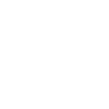
t = 0.00 s
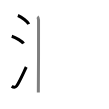
t = 3.50 s
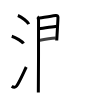
t = 6.75 s
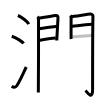
t = 10.25 s
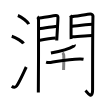
t = 13.50 s
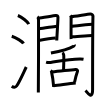
t = 17.00 s

The animated SVG that drew these frames (rendered in a browser with its animation timeline set to each time). Animation: 17 SMIL elements (animate=17); one cycle of 17.00 s.

<svg width="109px" height="109px" viewBox="0 0 px 109px" xmlns="http://www.w3.org/2000/svg" xmlns:xlink="http://www.w3.org/1999/xlink" xml:space="preserve" version="1.1"  baseProfile="full">
<path d="M17.88,15.5c3.84,1.52,9.91,6.23,10.87,8.59" style="fill:none;stroke:black;stroke-width:3;opacity:0">
  <animate attributeType="CSS" attributeName="opacity" from="0" to="1" begin="0s" dur="1s" repeatCount="Indefinite" fill="freeze" />
</path>
<path d="M11.75,36.25c4.15,1.28,10.71,5.26,11.75,7.25" style="fill:none;stroke:black;stroke-width:3;opacity:0">
  <animate attributeType="CSS" attributeName="opacity" from="0" to="1" begin="1s" dur="1s" repeatCount="Indefinite" fill="freeze" />
</path>
<path d="M11.75,86.23c1.71,1.27,3.78,1.32,4.86-0.25c3.14-4.57,6.79-13.16,9.64-18.99" style="fill:none;stroke:black;stroke-width:3;opacity:0">
  <animate attributeType="CSS" attributeName="opacity" from="0" to="1" begin="2s" dur="1s" repeatCount="Indefinite" fill="freeze" />
</path>
<path d="M37.39,16.81c0.58,0.42,1.02,2.25,1.14,3.09c0.12,0.84-0.08,67.4-0.19,72.65" style="fill:none;stroke:black;stroke-width:3;opacity:0">
  <animate attributeType="CSS" attributeName="opacity" from="0" to="1" begin="3s" dur="1s" repeatCount="Indefinite" fill="freeze" />
</path>
<path d="M38.69,18.19c1.94-0.09,15.22-2.48,16.98-2.6c1.47-0.09,2.23,0.85,2.3,1.59c0.11,1.14-1.22,22.68-1.22,23.24" style="fill:none;stroke:black;stroke-width:3;opacity:0">
  <animate attributeType="CSS" attributeName="opacity" from="0" to="1" begin="4s" dur="1s" repeatCount="Indefinite" fill="freeze" />
</path>
<path d="M39.03,28.71c4.76-0.55,13.11-1.97,17.69-2.56" style="fill:none;stroke:black;stroke-width:3;opacity:0">
  <animate attributeType="CSS" attributeName="opacity" from="0" to="1" begin="5s" dur="1s" repeatCount="Indefinite" fill="freeze" />
</path>
<path d="M38.69,40.46c6.45-1.07,11.34-1.88,17.04-2.38" style="fill:none;stroke:black;stroke-width:3;opacity:0">
  <animate attributeType="CSS" attributeName="opacity" from="0" to="1" begin="6s" dur="1s" repeatCount="Indefinite" fill="freeze" />
</path>
<path d="M70.48,15.4c0.32,0.49,0.64,1.54,0.64,2.19c0,0.65-0.11,20.87,0,21.52" style="fill:none;stroke:black;stroke-width:3;opacity:0">
  <animate attributeType="CSS" attributeName="opacity" from="0" to="1" begin="7s" dur="1s" repeatCount="Indefinite" fill="freeze" />
</path>
<path d="M71.19,16.73c1.81-0.08,17.48-2.64,19.12-2.74c1.37-0.08,2.66,1.39,2.65,1.89C92.6,30.93,92.6,78.91,92.6,89.82c0,10.93-6.05,1.7-7.1,0.7" style="fill:none;stroke:black;stroke-width:3;opacity:0">
  <animate attributeType="CSS" attributeName="opacity" from="0" to="1" begin="8s" dur="1s" repeatCount="Indefinite" fill="freeze" />
</path>
<path d="M71.5,26.19c2.45,0,18.02-1.97,20.79-1.97" style="fill:none;stroke:black;stroke-width:3;opacity:0">
  <animate attributeType="CSS" attributeName="opacity" from="0" to="1" begin="9s" dur="1s" repeatCount="Indefinite" fill="freeze" />
</path>
<path d="M71.65,36.83c3.61,0,15.71-1.31,20.39-1.31" style="fill:none;stroke:black;stroke-width:3;opacity:0">
  <animate attributeType="CSS" attributeName="opacity" from="0" to="1" begin="10s" dur="1s" repeatCount="Indefinite" fill="freeze" />
</path>
<path d="M74.42,44.75c0.07,0.21-0.51,1.29-0.88,1.51c-2.84,1.69-10.04,4.48-22.62,6.83" style="fill:none;stroke:black;stroke-width:3;opacity:0">
  <animate attributeType="CSS" attributeName="opacity" from="0" to="1" begin="11s" dur="1s" repeatCount="Indefinite" fill="freeze" />
</path>
<path d="M46.08,62.16c1.01,0.32,3.53,0.46,4.53,0.32c7.65-1.14,17.36-3.33,29.38-3.52c1.68-0.02,2.69,0.15,3.53,0.31" style="fill:none;stroke:black;stroke-width:3;opacity:0">
  <animate attributeType="CSS" attributeName="opacity" from="0" to="1" begin="12s" dur="1s" repeatCount="Indefinite" fill="freeze" />
</path>
<path d="M62.34,52.77c0.41,0.23,1.29,1.72,1.37,2.18c0.15,0.85-0.05,12.03-0.14,14.98" style="fill:none;stroke:black;stroke-width:3;opacity:0">
  <animate attributeType="CSS" attributeName="opacity" from="0" to="1" begin="13s" dur="1s" repeatCount="Indefinite" fill="freeze" />
</path>
<path d="M50.57,70.62c0.36,0.25,0.8,0.43,0.87,0.76c0.73,3.17,1.87,10.7,2.25,15.62" style="fill:none;stroke:black;stroke-width:3;opacity:0">
  <animate attributeType="CSS" attributeName="opacity" from="0" to="1" begin="14s" dur="1s" repeatCount="Indefinite" fill="freeze" />
</path>
<path d="M52.13,71.94c8.35-0.79,18.72-2.23,23.42-2.55c1.72-0.12,2.21,1.21,1.96,1.91c-1.01,2.9-2.08,6.58-2.95,10.96" style="fill:none;stroke:black;stroke-width:3;opacity:0">
  <animate attributeType="CSS" attributeName="opacity" from="0" to="1" begin="15s" dur="1s" repeatCount="Indefinite" fill="freeze" />
</path>
<path d="M53.51,85.7c5.52-0.37,14.65-2.01,22.23-2.58" style="fill:none;stroke:black;stroke-width:3;opacity:0">
  <animate attributeType="CSS" attributeName="opacity" from="0" to="1" begin="16s" dur="1s" repeatCount="Indefinite" fill="freeze" />
</path>
</svg>
